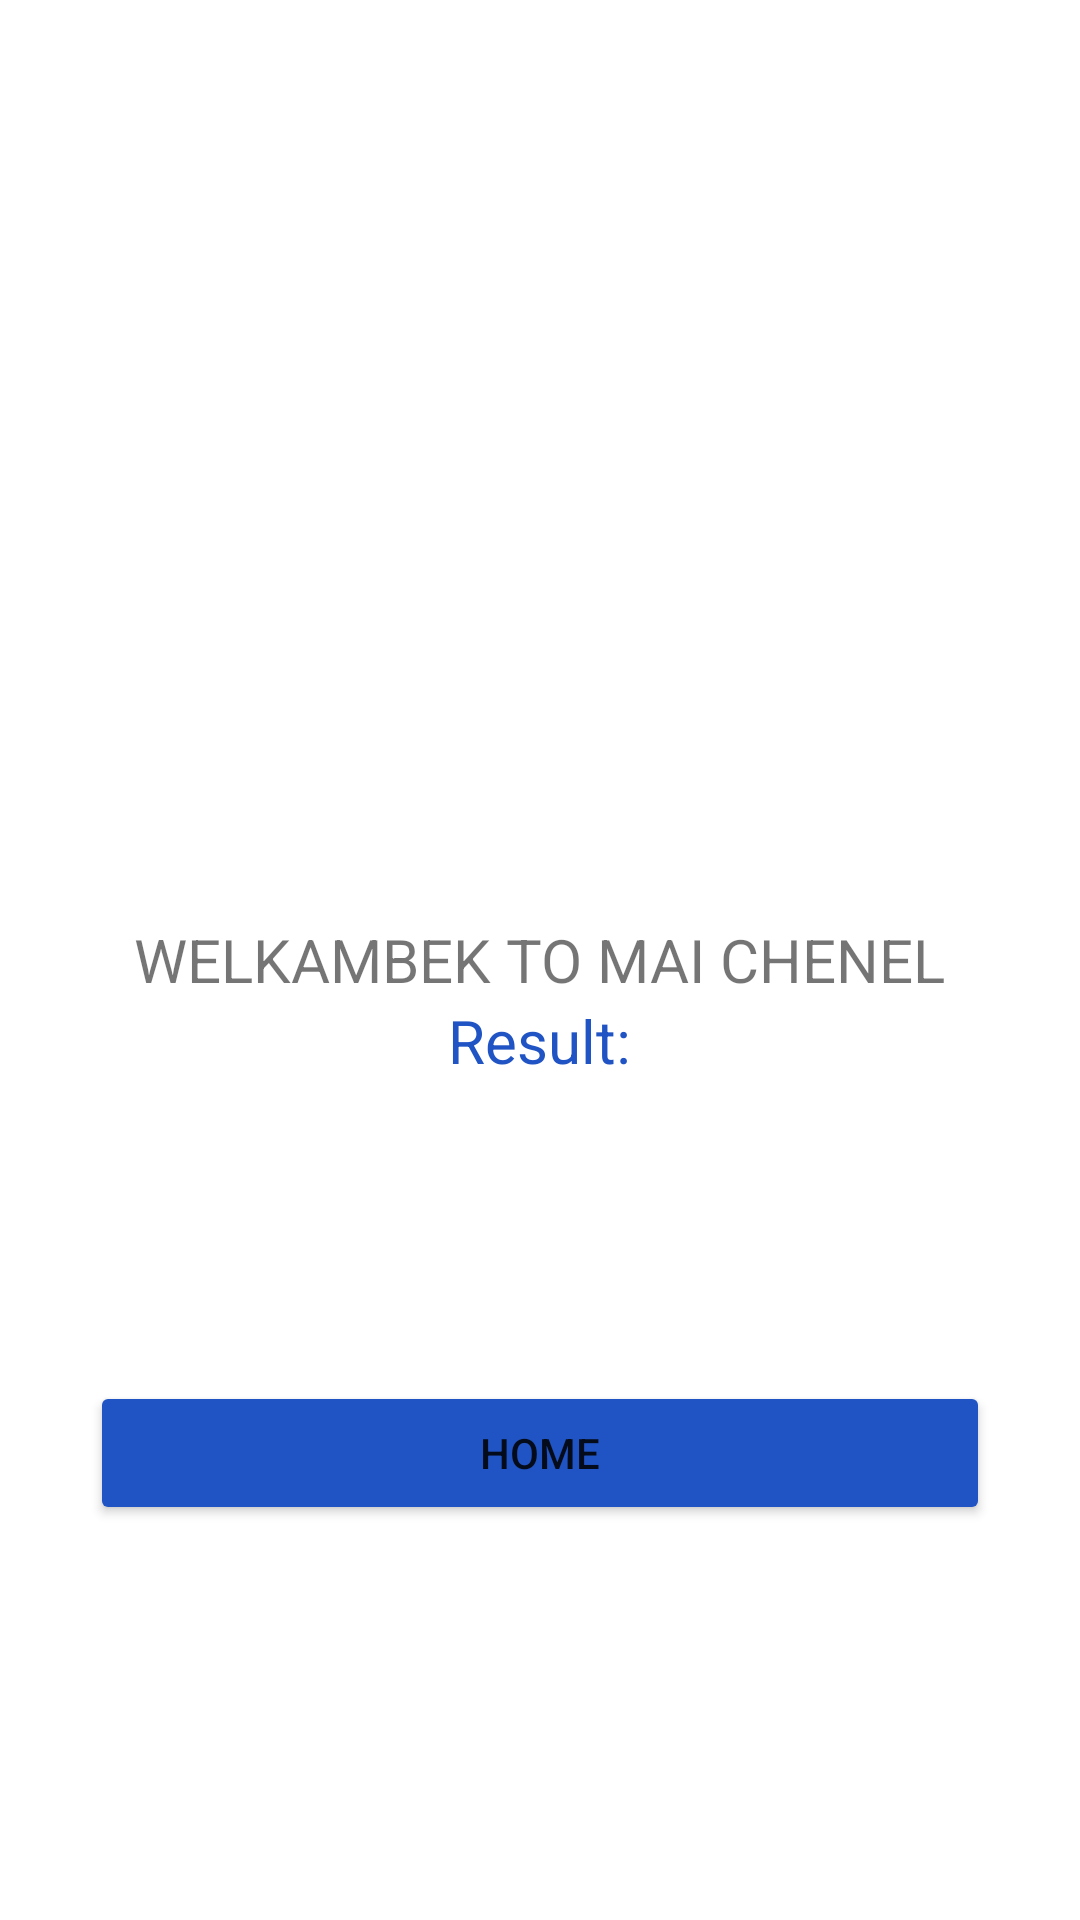

Layout XML and referenced resources for this Android screen:
<!-- AndroidManifest.xml: application theme Theme.Modulee -->
<!-- res/layout/activity_home.xml -->
<?xml version="1.0" encoding="utf-8"?>
<RelativeLayout xmlns:android="http://schemas.android.com/apk/res/android"
    xmlns:app="http://schemas.android.com/apk/res-auto"
    xmlns:tools="http://schemas.android.com/tools"
    android:layout_width="match_parent"
    android:layout_height="match_parent"
    tools:context=".HomeActivity">

    <TextView
        android:id="@+id/txt_1"
        android:layout_width="wrap_content"
        android:layout_height="wrap_content"
        android:layout_centerHorizontal="true"
        android:layout_centerVertical="true"
        android:text="WELKAMBEK TO MAI CHENEL"
        android:textSize="20dp"/>

    <TextView
        android:id="@+id/txt_display"
        android:layout_width="wrap_content"
        android:layout_height="wrap_content"
        android:layout_below="@+id/txt_1"
        android:layout_centerHorizontal="true"
        android:layout_centerVertical="true"
        android:text="Result:"
        android:textSize="20dp"
        android:textColor="@color/bg_biru"/>

    <Button
        android:id="@+id/btn_home"
        android:layout_width="300dp"
        android:layout_height="wrap_content"
        android:layout_below="@id/txt_display"
        android:layout_centerHorizontal="true"
        android:layout_marginTop="100dp"
        android:text="Home"
        android:backgroundTint="@color/bg_biru"
        />

</RelativeLayout>
<!-- resources referenced by this layout -->
<resources>
  <color name="bg_biru">#2054C4</color>
  <style name="Theme.Modulee" parent="Theme.MaterialComponents.DayNight.NoActionBar">
          
          <item name="colorPrimary">@color/purple_500</item>
          <item name="colorPrimaryVariant">@color/purple_700</item>
          <item name="colorOnPrimary">@color/white</item>
          
          <item name="colorSecondary">@color/teal_200</item>
          <item name="colorSecondaryVariant">@color/teal_700</item>
          <item name="colorOnSecondary">@color/black</item>
          
          <item name="android:statusBarColor">?attr/colorPrimaryVariant</item>
          
      </style>
  <color name="purple_500">#FF6200EE</color>
  <color name="purple_700">#FF3700B3</color>
  <color name="white">#FFFFFFFF</color>
  <color name="teal_200">#FF03DAC5</color>
  <color name="teal_700">#FF018786</color>
  <color name="black">#FF000000</color>
</resources>
